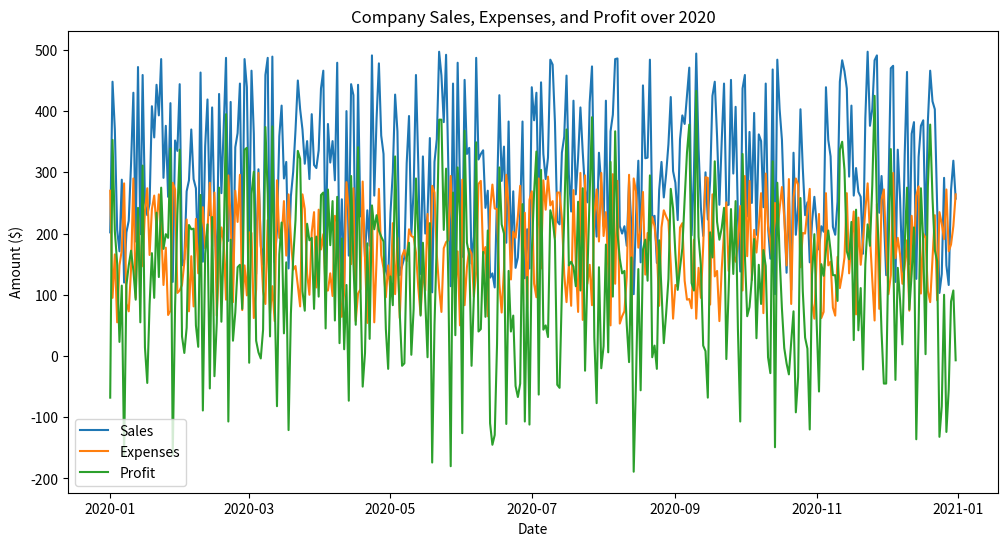

Here is the Python script that generated this plot:
import pandas as pd
import numpy as np
import matplotlib.pyplot as plt

# Generate date range
date_range = pd.date_range(start='1/1/2020', end='12/31/2020', freq='D')

# Generate random data
np.random.seed(42)  # For reproducibility
sales = np.random.randint(100, 500, size=len(date_range))
expenses = np.random.randint(50, 300, size=len(date_range))
profit = sales - expenses
regions = np.random.choice(['North', 'South', 'East', 'West'], size=len(date_range))

# Create DataFrame
data = {
    'Date': date_range,
    'Sales': sales,
    'Expenses': expenses,
    'Profit': profit,
    'Region': regions
}
df = pd.DataFrame(data)

# Display first few rows
print(df.head())

# Save to a CSV file
df.to_csv('sample_data.csv', index=False)

# Optional: Plot the data
plt.figure(figsize=(12, 6))
plt.plot(df['Date'], df['Sales'], label='Sales')
plt.plot(df['Date'], df['Expenses'], label='Expenses')
plt.plot(df['Date'], df['Profit'], label='Profit')
plt.xlabel('Date')
plt.ylabel('Amount ($)')
plt.title('Company Sales, Expenses, and Profit over 2020')
plt.legend()
plt.show()
